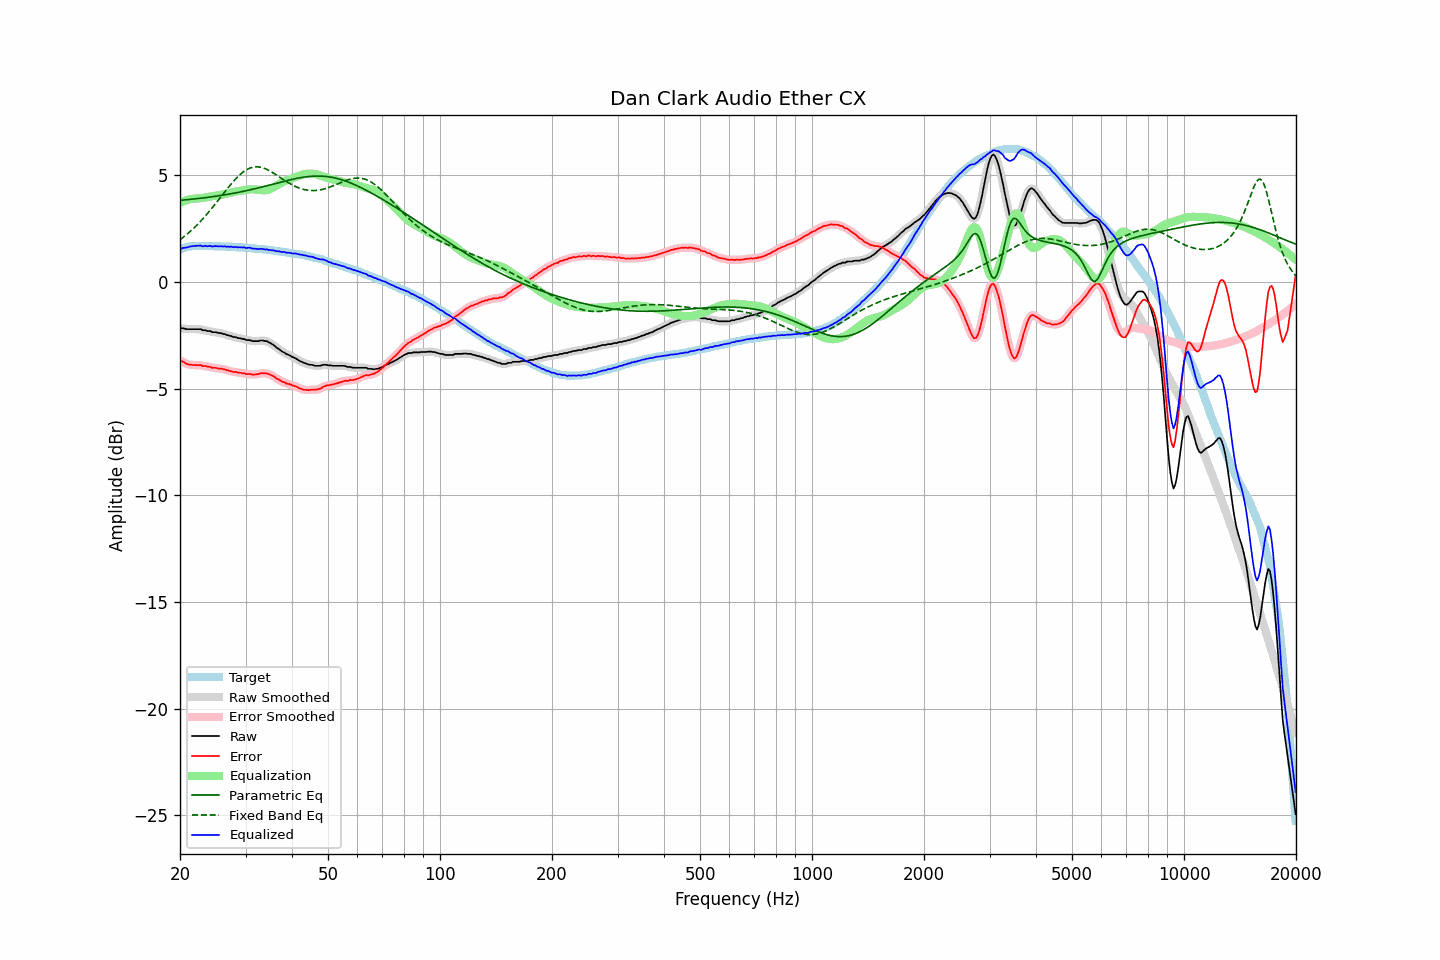

Data behind this chart, as committed beside it:
frequency, raw, error, smoothed, error_smoothed, equalization, parametric_eq, fixed_band_eq, equalized_raw, equalized_smoothed, target
20.00, -2.20, -3.71, -2.18, -3.70, 3.70, 3.82, 1.97, 1.50, 1.51, 1.51
20.20, -2.17, -3.71, -2.18, -3.73, 3.73, 3.83, 2.03, 1.57, 1.55, 1.54
20.40, -2.18, -3.75, -2.19, -3.76, 3.77, 3.83, 2.09, 1.59, 1.58, 1.57
20.61, -2.20, -3.79, -2.19, -3.79, 3.80, 3.84, 2.15, 1.60, 1.60, 1.59
20.81, -2.22, -3.84, -2.21, -3.83, 3.82, 3.85, 2.21, 1.61, 1.61, 1.62
21.02, -2.22, -3.87, -2.22, -3.86, 3.85, 3.86, 2.27, 1.63, 1.63, 1.65
21.23, -2.22, -3.88, -2.22, -3.88, 3.87, 3.86, 2.34, 1.65, 1.65, 1.66
21.44, -2.22, -3.89, -2.22, -3.89, 3.88, 3.87, 2.41, 1.67, 1.67, 1.67
21.66, -2.22, -3.90, -2.22, -3.89, 3.89, 3.88, 2.48, 1.68, 1.68, 1.68
21.87, -2.22, -3.90, -2.22, -3.90, 3.90, 3.89, 2.55, 1.68, 1.68, 1.68
22.09, -2.22, -3.91, -2.22, -3.90, 3.91, 3.89, 2.62, 1.69, 1.69, 1.69
22.31, -2.22, -3.91, -2.21, -3.90, 3.91, 3.90, 2.70, 1.69, 1.70, 1.69
22.54, -2.22, -3.90, -2.22, -3.91, 3.91, 3.91, 2.78, 1.70, 1.69, 1.69
22.76, -2.22, -3.90, -2.23, -3.92, 3.92, 3.92, 2.86, 1.70, 1.69, 1.69
22.99, -2.27, -3.94, -2.25, -3.93, 3.93, 3.93, 2.94, 1.66, 1.68, 1.68
23.22, -2.27, -3.94, -2.27, -3.94, 3.94, 3.94, 3.02, 1.67, 1.67, 1.67
23.45, -2.27, -3.94, -2.29, -3.96, 3.96, 3.95, 3.11, 1.69, 1.67, 1.67
23.69, -2.31, -3.98, -2.29, -3.96, 3.97, 3.96, 3.19, 1.66, 1.68, 1.67
23.92, -2.31, -3.98, -2.31, -3.99, 3.99, 3.97, 3.28, 1.68, 1.68, 1.67
24.16, -2.31, -3.99, -2.33, -4.01, 4.00, 3.98, 3.37, 1.69, 1.67, 1.68
24.40, -2.36, -4.04, -2.34, -4.02, 4.01, 3.99, 3.46, 1.65, 1.67, 1.68
24.65, -2.36, -4.03, -2.35, -4.03, 4.02, 4.00, 3.56, 1.67, 1.67, 1.67
24.89, -2.36, -4.03, -2.37, -4.04, 4.04, 4.01, 3.65, 1.68, 1.66, 1.67
25.14, -2.38, -4.05, -2.38, -4.04, 4.05, 4.02, 3.75, 1.67, 1.67, 1.67
25.39, -2.40, -4.06, -2.39, -4.05, 4.06, 4.03, 3.84, 1.66, 1.67, 1.67
25.65, -2.40, -4.06, -2.41, -4.07, 4.07, 4.04, 3.94, 1.67, 1.66, 1.67
25.91, -2.42, -4.07, -2.42, -4.08, 4.08, 4.06, 4.04, 1.67, 1.67, 1.66
26.16, -2.45, -4.10, -2.44, -4.09, 4.10, 4.07, 4.13, 1.65, 1.66, 1.65
26.43, -2.45, -4.10, -2.46, -4.11, 4.12, 4.08, 4.23, 1.67, 1.66, 1.65
26.69, -2.50, -4.15, -2.49, -4.14, 4.14, 4.09, 4.33, 1.64, 1.65, 1.65
26.96, -2.50, -4.15, -2.50, -4.16, 4.15, 4.11, 4.42, 1.66, 1.65, 1.65
27.23, -2.54, -4.19, -2.53, -4.18, 4.17, 4.12, 4.51, 1.64, 1.64, 1.65
27.50, -2.54, -4.19, -2.55, -4.20, 4.19, 4.13, 4.60, 1.65, 1.64, 1.65
27.77, -2.59, -4.22, -2.57, -4.21, 4.21, 4.15, 4.69, 1.62, 1.64, 1.64
28.05, -2.59, -4.22, -2.59, -4.22, 4.22, 4.16, 4.77, 1.63, 1.63, 1.63
28.33, -2.60, -4.22, -2.61, -4.24, 4.24, 4.18, 4.85, 1.64, 1.63, 1.62
28.62, -2.64, -4.26, -2.62, -4.24, 4.25, 4.19, 4.93, 1.61, 1.63, 1.62
28.90, -2.64, -4.26, -2.64, -4.26, 4.26, 4.21, 5.00, 1.62, 1.62, 1.62
29.19, -2.66, -4.27, -2.66, -4.27, 4.27, 4.22, 5.07, 1.62, 1.62, 1.61
29.48, -2.68, -4.29, -2.67, -4.28, 4.29, 4.24, 5.13, 1.61, 1.61, 1.62
29.78, -2.68, -4.28, -2.70, -4.30, 4.30, 4.25, 5.19, 1.62, 1.60, 1.61
30.08, -2.73, -4.33, -2.71, -4.31, 4.31, 4.27, 5.24, 1.58, 1.60, 1.60
30.38, -2.73, -4.32, -2.72, -4.32, 4.32, 4.28, 5.28, 1.59, 1.60, 1.59
30.68, -2.73, -4.32, -2.74, -4.33, 4.33, 4.30, 5.31, 1.60, 1.59, 1.59
30.99, -2.75, -4.32, -2.75, -4.33, 4.34, 4.32, 5.35, 1.59, 1.58, 1.58
31.30, -2.78, -4.35, -2.77, -4.34, 4.34, 4.34, 5.37, 1.56, 1.57, 1.57
31.61, -2.78, -4.35, -2.78, -4.35, 4.34, 4.35, 5.38, 1.56, 1.56, 1.57
31.93, -2.78, -4.34, -2.78, -4.34, 4.33, 4.37, 5.39, 1.55, 1.55, 1.56
32.24, -2.78, -4.33, -2.78, -4.33, 4.32, 4.39, 5.39, 1.54, 1.54, 1.55
32.57, -2.78, -4.32, -2.77, -4.31, 4.31, 4.41, 5.38, 1.53, 1.54, 1.55
32.89, -2.75, -4.29, -2.76, -4.30, 4.30, 4.43, 5.37, 1.55, 1.54, 1.54
33.22, -2.75, -4.28, -2.75, -4.29, 4.29, 4.45, 5.36, 1.55, 1.54, 1.53
33.55, -2.76, -4.29, -2.75, -4.28, 4.29, 4.46, 5.33, 1.53, 1.54, 1.53
33.89, -2.78, -4.29, -2.77, -4.29, 4.29, 4.48, 5.30, 1.51, 1.52, 1.51
34.23, -2.78, -4.29, -2.79, -4.30, 4.30, 4.50, 5.27, 1.53, 1.51, 1.51
34.57, -2.83, -4.33, -2.82, -4.32, 4.32, 4.52, 5.23, 1.50, 1.50, 1.50
34.92, -2.86, -4.34, -2.86, -4.35, 4.35, 4.54, 5.19, 1.49, 1.49, 1.49
35.27, -2.91, -4.39, -2.90, -4.38, 4.39, 4.56, 5.15, 1.48, 1.48, 1.48
35.62, -2.95, -4.42, -2.95, -4.42, 4.43, 4.58, 5.11, 1.48, 1.47, 1.47
35.97, -3.01, -4.46, -3.01, -4.47, 4.47, 4.60, 5.06, 1.46, 1.46, 1.45
... 635 more rows
